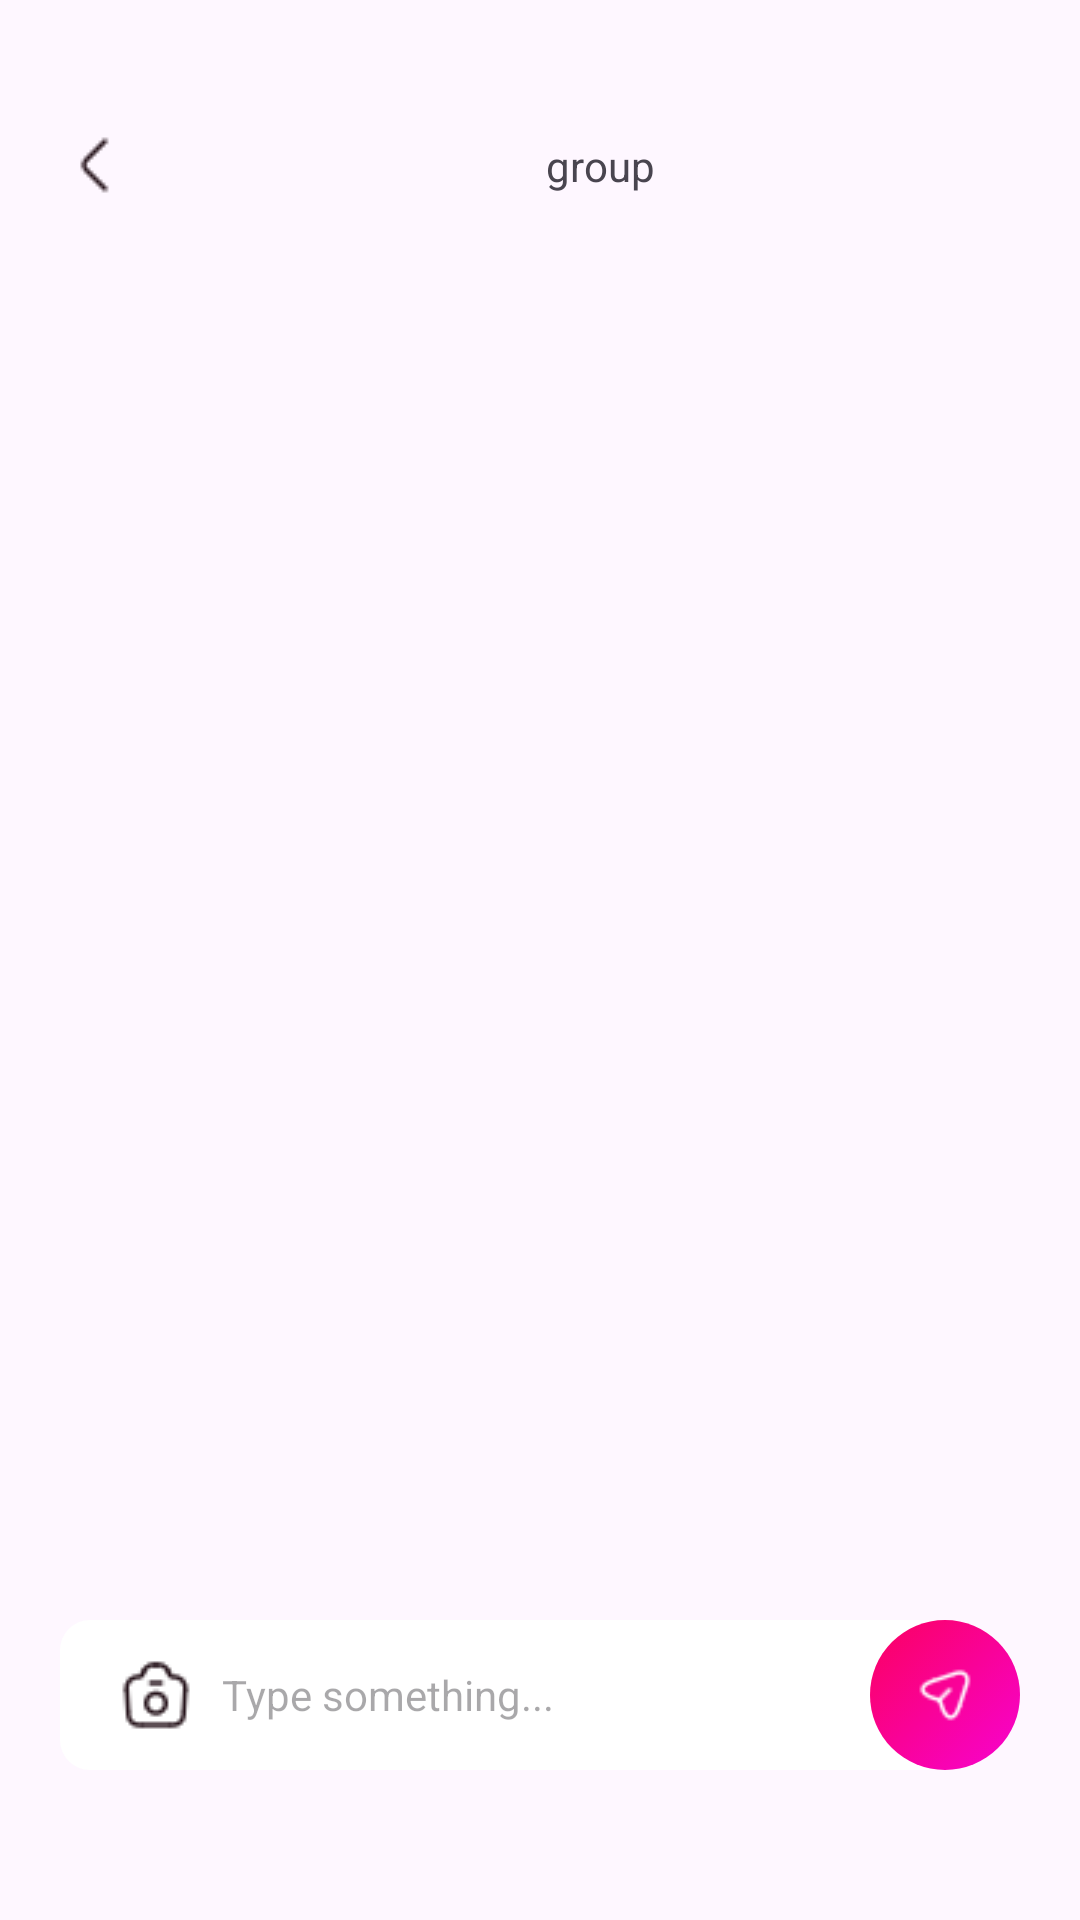

This screen was rendered from an Android layout file. Write that file and the resources it references.
<!-- AndroidManifest.xml: application theme Theme.FrontendEvents -->
<!-- res/layout/activity_chat.xml -->
<?xml version="1.0" encoding="utf-8"?>
<androidx.constraintlayout.widget.ConstraintLayout xmlns:android="http://schemas.android.com/apk/res/android"
    xmlns:app="http://schemas.android.com/apk/res-auto"
    xmlns:tools="http://schemas.android.com/tools"
    android:id="@+id/main"
    android:layout_width="match_parent"
    android:layout_height="match_parent"
    tools:context=".activity.ChatActivity">

    <androidx.constraintlayout.widget.ConstraintLayout
        android:id="@+id/constraintLayout4"
        android:layout_width="match_parent"
        android:layout_height="wrap_content"
        android:layout_marginTop="40dp"
        app:layout_constraintEnd_toEndOf="parent"
        app:layout_constraintStart_toStartOf="parent"
        app:layout_constraintTop_toTopOf="parent">

        <ImageView
            android:id="@+id/imageView5"
            android:layout_width="wrap_content"
            android:layout_height="wrap_content"
            android:layout_marginStart="20dp"
            app:layout_constraintBottom_toBottomOf="parent"
            app:layout_constraintStart_toStartOf="parent"
            app:layout_constraintTop_toTopOf="parent"
            app:srcCompat="@drawable/ic_arrow_left_color" />

        <androidx.constraintlayout.widget.ConstraintLayout
            android:layout_width="wrap_content"
            android:layout_height="wrap_content"
            app:layout_constraintBottom_toBottomOf="parent"
            app:layout_constraintEnd_toEndOf="parent"
            app:layout_constraintStart_toStartOf="parent"
            app:layout_constraintTop_toTopOf="parent">

            <TextView
                android:id="@+id/textView5"
                android:layout_width="wrap_content"
                android:layout_height="wrap_content"
                android:layout_marginStart="10dp"
                android:text="group"
                app:layout_constraintBottom_toBottomOf="parent"
                app:layout_constraintStart_toEndOf="@+id/constraintLayout3"
                app:layout_constraintTop_toTopOf="parent" />

            <androidx.constraintlayout.widget.ConstraintLayout
                android:id="@+id/constraintLayout3"
                android:layout_width="wrap_content"
                android:layout_height="wrap_content"
                android:clipToOutline="true"
                app:layout_constraintBottom_toBottomOf="parent"
                app:layout_constraintStart_toStartOf="parent"
                app:layout_constraintTop_toTopOf="parent">

                <ImageView
                    android:id="@+id/imageView6"
                    android:layout_width="30dp"
                    android:layout_height="30dp"
                    app:layout_constraintBottom_toBottomOf="parent"
                    app:layout_constraintStart_toStartOf="parent"
                    app:layout_constraintTop_toTopOf="parent"
                    tools:srcCompat="@tools:sample/avatars" />

            </androidx.constraintlayout.widget.ConstraintLayout>

        </androidx.constraintlayout.widget.ConstraintLayout>

    </androidx.constraintlayout.widget.ConstraintLayout>

    <LinearLayout
        android:layout_width="409dp"
        android:layout_height="0dp"
        android:layout_marginStart="20dp"
        android:layout_marginTop="40dp"
        android:layout_marginEnd="20dp"
        android:layout_marginBottom="40dp"
        android:orientation="vertical"
        app:layout_constraintBottom_toTopOf="@+id/constraintLayout5"
        app:layout_constraintEnd_toEndOf="parent"
        app:layout_constraintStart_toStartOf="parent"
        app:layout_constraintTop_toBottomOf="@+id/constraintLayout4">

        <androidx.recyclerview.widget.RecyclerView
            android:layout_width="wrap_content"
            android:layout_height="wrap_content" />

    </LinearLayout>

    <androidx.constraintlayout.widget.ConstraintLayout
        android:id="@+id/constraintLayout5"
        android:layout_width="match_parent"
        android:layout_height="0dp"
        android:layout_marginBottom="50dp"
        app:layout_constraintBottom_toBottomOf="parent"
        app:layout_constraintEnd_toEndOf="parent"
        app:layout_constraintStart_toStartOf="parent">

        <EditText
            android:id="@+id/editTextText"
            android:layout_width="300dp"
            android:layout_height="50dp"
            android:layout_marginStart="20dp"
            android:background="@drawable/main_shape"
            android:drawableStart="@drawable/ic_camera"
            android:drawablePadding="10dp"
            android:ems="10"
            android:hint="Type something..."
            android:inputType="text"
            android:paddingStart="20dp"
            android:textColor="@color/txt_color2"
            android:textSize="14dp"
            app:layout_constraintBottom_toBottomOf="parent"
            app:layout_constraintStart_toStartOf="parent"
            app:layout_constraintTop_toTopOf="parent" />

        <androidx.constraintlayout.widget.ConstraintLayout
            android:layout_width="wrap_content"
            android:layout_height="wrap_content"
            android:layout_marginEnd="20dp"
            android:background="@drawable/send_button"
            app:layout_constraintBottom_toBottomOf="parent"
            app:layout_constraintEnd_toEndOf="parent"
            app:layout_constraintTop_toTopOf="parent">

            <ImageView
                android:id="@+id/imageView12"
                android:layout_width="50dp"
                android:layout_height="50dp"
                android:padding="15dp"
                app:layout_constraintBottom_toBottomOf="parent"
                app:layout_constraintEnd_toEndOf="parent"
                app:layout_constraintStart_toStartOf="parent"
                app:layout_constraintTop_toTopOf="parent"
                app:srcCompat="@drawable/ic_send" />
        </androidx.constraintlayout.widget.ConstraintLayout>
    </androidx.constraintlayout.widget.ConstraintLayout>


</androidx.constraintlayout.widget.ConstraintLayout>
<!-- resources referenced by this layout -->
<resources>
  <color name="txt_color2">#6725131A</color>
  <!-- drawable ic_arrow_left_color: png bitmap (drawable, 378 bytes) -->
  <!-- drawable ic_camera: png bitmap (drawable, 946 bytes) -->
  <!-- drawable ic_send: png bitmap (drawable, 594 bytes) -->
  <!-- drawable main_shape (drawable) -->
  <?xml version="1.0" encoding="utf-8"?>
  <selector xmlns:android="http://schemas.android.com/apk/res/android">
      <item>
          <shape android:shape="rectangle">
              <solid android:color="@color/white" />
              <corners android:radius="10dp" />
  
          </shape>
      </item>
  </selector>
  <!-- drawable send_button (drawable) -->
  <?xml version="1.0" encoding="utf-8"?>
  <selector xmlns:tools="http://schemas.android.com/tools" xmlns:android="http://schemas.android.com/apk/res/android">
      <item>
          <shape android:shape="oval">
              <solid android:color="#F703D0"/>
              <corners android:radius="10dp"/>
              <gradient
                  android:type="linear"
                  android:angle="315"
                  android:startColor="@color/btn_color2"
                  android:endColor="@color/btn_color1"/>
          </shape>
      </item>
  </selector>
  <style name="Theme.FrontendEvents" parent="Base.Theme.FrontendEvents" />
  <color name="white">#FFFFFFFF</color>
  <color name="btn_color2">#FB0160</color>
  <color name="btn_color1">#F703D0</color>
  <style name="Base.Theme.FrontendEvents" parent="Theme.Material3.DayNight.NoActionBar">
          
          
      </style>
</resources>
